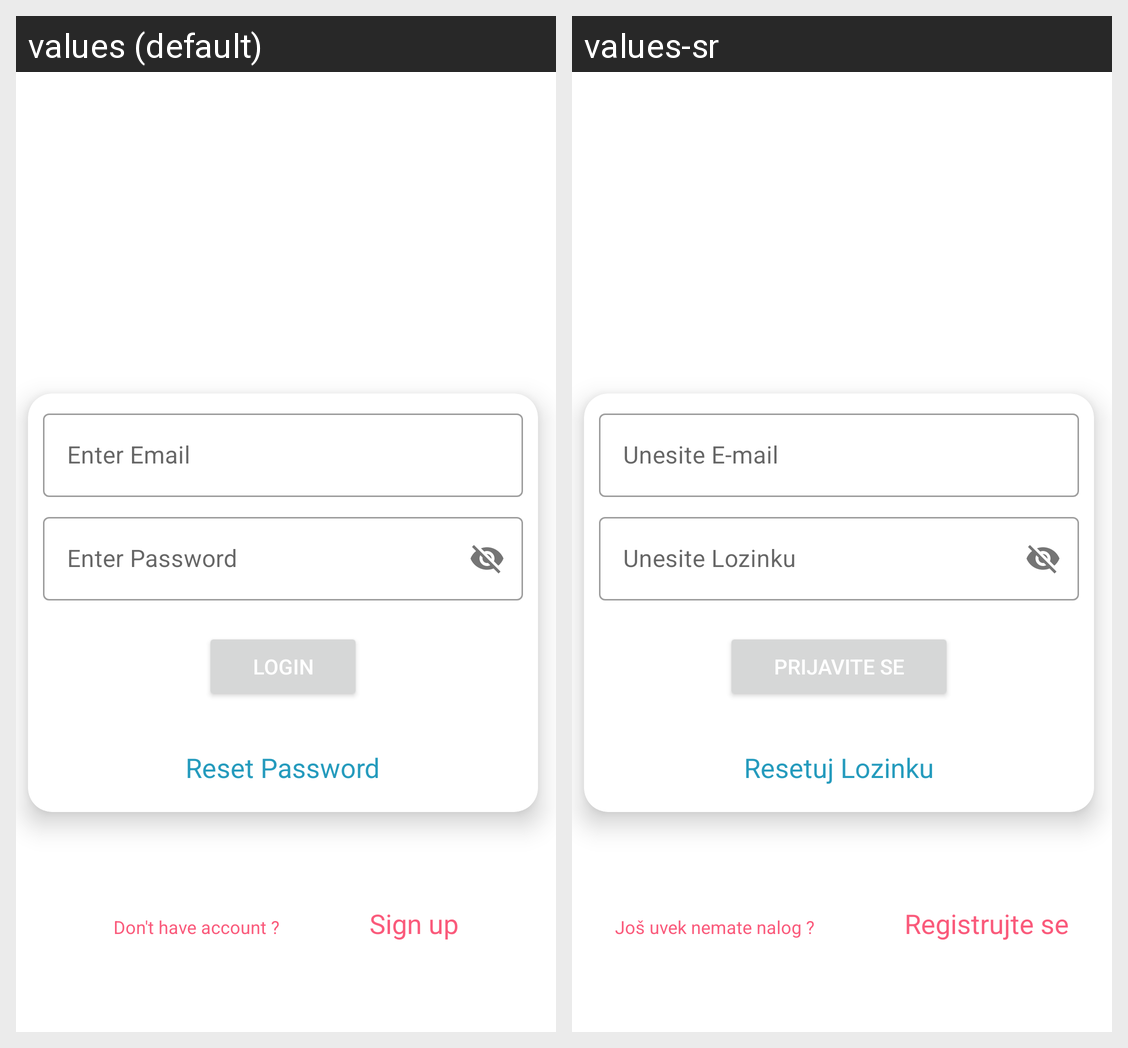

For this localized Android screen grid, give each drawn string resource with its value in every locale shown.
Android screen res/layout/activity_login.xml rendered under 2 locales, left to right: values (default), values-sr. Device: Nexus 5 (rendered at 1080×1920; each locale shown at half size, 540×960, under a caption strip naming it); theme Theme.ChatApp.
Strings drawn on this screen, with the default value and each locale's value (text and hints the layout hard-codes, and strings that could not be matched under every locale, appear in the picture but are not listed):

enter_email
  values: Enter Email
  values-sr: Unesite E-mail

enter_password
  values: Enter Password
  values-sr: Unesite Lozinku

login
  values: Login
  values-sr: Prijavite se

reset_password
  values: Reset Password
  values-sr: Resetuj Lozinku

donthave_account
  values: Don't have account ?
  values-sr: Još uvek nemate nalog ?

signup
  values: Sign up
  values-sr: Registrujte se
